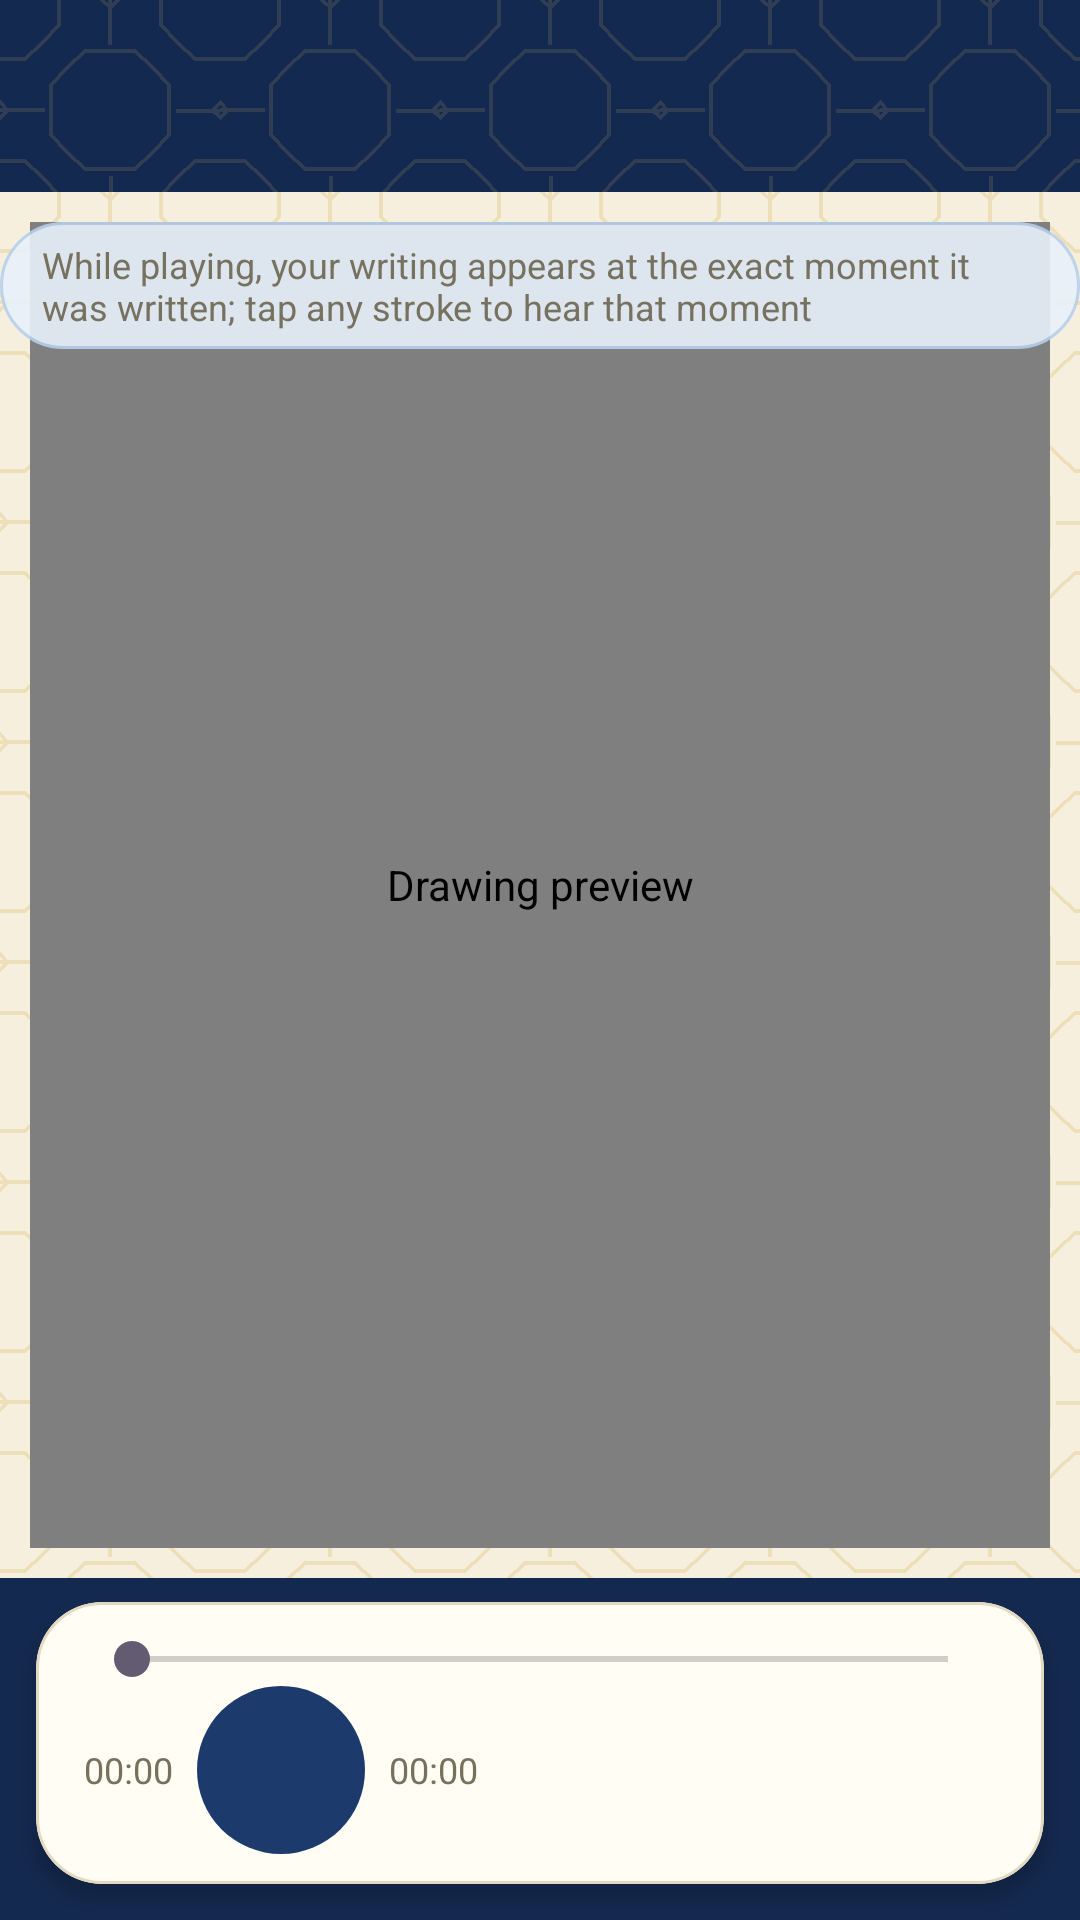

The Android layout XML behind this screen, and the referenced resources:
<!-- AndroidManifest.xml: application theme Theme.Sedayar -->
<!-- res/layout/activity_lecture_playback.xml -->
<?xml version="1.0" encoding="utf-8"?>
<LinearLayout xmlns:android="http://schemas.android.com/apk/res/android"
    xmlns:app="http://schemas.android.com/apk/res-auto"
    android:layout_width="match_parent"
    android:layout_height="match_parent"
    android:background="@color/lapis"
    android:orientation="vertical">

    <com.google.android.material.appbar.MaterialToolbar
        android:id="@+id/toolbar"
        android:layout_width="match_parent"
        android:layout_height="?attr/actionBarSize"
        android:background="@drawable/bg_toolbar"
        app:titleTextColor="@color/gold_bright" />

    <FrameLayout
        android:layout_width="match_parent"
        android:layout_height="0dp"
        android:layout_weight="1"
        android:background="@drawable/bg_app">

        <com.sedayar.app.view.ReplayView
            android:id="@+id/replay_view"
            android:layout_width="match_parent"
            android:layout_height="match_parent"
            android:layout_margin="10dp"
            android:background="@color/surface"
            android:contentDescription="@string/cd_thumbnail" />

        <TextView
            android:id="@+id/tv_hint"
            android:layout_width="wrap_content"
            android:layout_height="wrap_content"
            android:layout_gravity="top|center_horizontal"
            android:layout_marginTop="10dp"
            android:alpha="0.9"
            android:background="@drawable/bg_live_chip"
            android:paddingStart="14dp"
            android:paddingEnd="14dp"
            android:paddingTop="6dp"
            android:paddingBottom="6dp"
            android:text="@string/lecture_replay_hint"
            android:textColor="@color/text_secondary"
            android:textSize="12sp" />

        
        <LinearLayout
            android:id="@+id/page_bar"
            android:layout_width="wrap_content"
            android:layout_height="wrap_content"
            android:layout_gravity="bottom|center_horizontal"
            android:layout_marginBottom="8dp"
            android:background="@drawable/bg_live_chip"
            android:gravity="center_vertical"
            android:orientation="horizontal"
            android:paddingStart="6dp"
            android:paddingEnd="6dp"
            android:paddingTop="2dp"
            android:paddingBottom="2dp"
            android:visibility="gone">

            <com.google.android.material.button.MaterialButton
                android:id="@+id/btn_page_prev"
                style="?attr/materialIconButtonStyle"
                android:layout_width="38dp"
                android:layout_height="38dp"
                android:contentDescription="@string/page_prev"
                android:insetLeft="0dp"
                android:insetTop="0dp"
                android:insetRight="0dp"
                android:insetBottom="0dp"
                app:icon="@drawable/ic_prev"
                app:iconSize="18dp"
                app:iconTint="@color/text_primary" />

            <TextView
                android:id="@+id/tv_page"
                android:layout_width="wrap_content"
                android:layout_height="wrap_content"
                android:minWidth="80dp"
                android:gravity="center"
                android:textColor="@color/text_primary"
                android:textSize="13sp"
                android:textStyle="bold" />

            <com.google.android.material.button.MaterialButton
                android:id="@+id/btn_page_next"
                style="?attr/materialIconButtonStyle"
                android:layout_width="38dp"
                android:layout_height="38dp"
                android:contentDescription="@string/page_next"
                android:insetLeft="0dp"
                android:insetTop="0dp"
                android:insetRight="0dp"
                android:insetBottom="0dp"
                app:icon="@drawable/ic_next"
                app:iconSize="18dp"
                app:iconTint="@color/text_primary" />
        </LinearLayout>
    </FrameLayout>

    
    <com.google.android.material.card.MaterialCardView
        android:id="@+id/card_page_text"
        android:layout_width="match_parent"
        android:layout_height="wrap_content"
        android:layout_marginStart="12dp"
        android:layout_marginEnd="12dp"
        android:visibility="gone"
        app:cardBackgroundColor="@color/surface"
        app:cardCornerRadius="16dp"
        app:cardElevation="2dp"
        app:strokeColor="@color/stroke"
        app:strokeWidth="1dp">

        <TextView
            android:id="@+id/tv_page_text"
            android:layout_width="match_parent"
            android:layout_height="wrap_content"
            android:gravity="start|top"
            android:lineSpacingExtra="4dp"
            android:maxLines="3"
            android:ellipsize="end"
            android:padding="12dp"
            android:textColor="@color/text_primary"
            android:textSize="14sp" />
    </com.google.android.material.card.MaterialCardView>

    
    <com.google.android.material.card.MaterialCardView
        android:layout_width="match_parent"
        android:layout_height="wrap_content"
        android:layout_marginStart="12dp"
        android:layout_marginEnd="12dp"
        android:layout_marginTop="8dp"
        android:layout_marginBottom="12dp"
        app:cardBackgroundColor="@color/surface"
        app:cardCornerRadius="22dp"
        app:cardElevation="4dp"
        app:strokeColor="@color/stroke"
        app:strokeWidth="1dp">

        <LinearLayout
            android:layout_width="match_parent"
            android:layout_height="wrap_content"
            android:gravity="center_vertical"
            android:orientation="vertical"
            android:paddingStart="16dp"
            android:paddingEnd="16dp"
            android:paddingTop="10dp"
            android:paddingBottom="10dp">

            <SeekBar
                android:id="@+id/seek"
                android:layout_width="match_parent"
                android:layout_height="wrap_content"
                android:layoutDirection="ltr" />

            <LinearLayout
                android:layout_width="match_parent"
                android:layout_height="wrap_content"
                android:gravity="center_vertical"
                android:orientation="horizontal">

                <TextView
                    android:id="@+id/tv_time"
                    android:layout_width="wrap_content"
                    android:layout_height="wrap_content"
                    android:text="00:00"
                    android:textColor="@color/text_secondary"
                    android:textSize="12sp" />

                <com.google.android.material.button.MaterialButton
                    android:id="@+id/btn_play"
                    style="?attr/materialIconButtonFilledStyle"
                    android:layout_width="56dp"
                    android:layout_height="56dp"
                    android:layout_marginStart="8dp"
                    android:layout_marginEnd="8dp"
                    android:contentDescription="@string/cd_play"
                    android:insetLeft="0dp"
                    android:insetTop="0dp"
                    android:insetRight="0dp"
                    android:insetBottom="0dp"
                    app:backgroundTint="@color/primary"
                    app:cornerRadius="28dp"
                    app:icon="@drawable/ic_play"
                    app:iconSize="28dp"
                    app:iconTint="@color/on_primary" />

                <TextView
                    android:id="@+id/tv_total"
                    android:layout_width="wrap_content"
                    android:layout_height="wrap_content"
                    android:text="00:00"
                    android:textColor="@color/text_secondary"
                    android:textSize="12sp" />
            </LinearLayout>
        </LinearLayout>
    </com.google.android.material.card.MaterialCardView>
</LinearLayout>
<!-- resources referenced by this layout -->
<resources>
  <color name="gold_bright">#E9C46A</color>
  <color name="lapis">#14294F</color>
  <color name="on_primary">#F5EEDC</color>
  <color name="primary">#1D3A6D</color>
  <color name="stroke">#E3D9C0</color>
  <color name="surface">#FFFDF4</color>
  <color name="text_primary">#26251E</color>
  <color name="text_secondary">#77705C</color>
  <!-- drawable bg_app (drawable) -->
  <?xml version="1.0" encoding="utf-8"?>
  <layer-list xmlns:android="http://schemas.android.com/apk/res/android">
      <item android:drawable="@color/paper" />
      <item>
          <bitmap
              android:src="@drawable/pattern_paper"
              android:tileMode="repeat" />
      </item>
  </layer-list>
  <!-- drawable bg_live_chip (drawable) -->
  <?xml version="1.0" encoding="utf-8"?>
  <shape xmlns:android="http://schemas.android.com/apk/res/android"
      android:shape="rectangle">
      <solid android:color="#FFE8F1FB" />
      <stroke
          android:width="1dp"
          android:color="#FFB7D0EC" />
      <corners android:radius="999dp" />
  </shape>
  <!-- drawable bg_toolbar (drawable) -->
  <?xml version="1.0" encoding="utf-8"?>
  <layer-list xmlns:android="http://schemas.android.com/apk/res/android">
      <item android:drawable="@color/lapis" />
      <item>
          <bitmap
              android:src="@drawable/pattern_toolbar"
              android:tileMode="repeat" />
      </item>
  </layer-list>
  <!-- drawable ic_next (drawable) -->
  <?xml version="1.0" encoding="utf-8"?>
  <vector xmlns:android="http://schemas.android.com/apk/res/android"
      android:width="24dp"
      android:height="24dp"
      android:autoMirrored="true"
      android:viewportWidth="24"
      android:viewportHeight="24">
      <path
          android:fillColor="#FF1F2937"
          android:pathData="M4,11h12.17l-5.59,-5.59L12,4l8,8 -8,8 -1.41,-1.41L16.17,13H4v-2z" />
  </vector>
  <!-- drawable ic_prev (drawable) -->
  <?xml version="1.0" encoding="utf-8"?>
  <vector xmlns:android="http://schemas.android.com/apk/res/android"
      android:width="24dp"
      android:height="24dp"
      android:autoMirrored="true"
      android:viewportWidth="24"
      android:viewportHeight="24">
      <path
          android:fillColor="#FF1F2937"
          android:pathData="M20,11H7.83l5.59,-5.59L12,4l-8,8 8,8 1.41,-1.41L7.83,13H20v-2z" />
  </vector>
  <string name="cd_play">Play</string>
  <string name="cd_thumbnail">Drawing preview</string>
  <string name="lecture_replay_hint">While playing, your writing appears at the exact moment it was written; tap any stroke to hear that moment</string>
  <string name="page_next">Next page</string>
  <string name="page_prev">Previous page</string>
  <style name="Theme.Sedayar" parent="Theme.Material3.Light.NoActionBar">
          <item name="colorPrimary">@color/primary</item>
          <item name="colorOnPrimary">@color/on_primary</item>
          <item name="colorPrimaryContainer">@color/primary_container</item>
          <item name="colorOnPrimaryContainer">@color/on_primary_container</item>
          <item name="android:colorBackground">@color/paper</item>
          <item name="colorSurface">@color/surface</item>
          <item name="colorOnSurface">@color/text_primary</item>
          <item name="colorOnSurfaceVariant">@color/text_secondary</item>
          <item name="colorOutline">@color/stroke</item>
          <item name="colorSecondary">@color/gold</item>
          <item name="colorSecondaryContainer">@color/turquoise_container</item>
          <item name="android:statusBarColor">@color/lapis</item>
          <item name="android:windowLightStatusBar">false</item>
          <item name="fontFamily">@font/vazirmatn</item>
          <item name="android:fontFamily">@font/vazirmatn</item>
      </style>
  <color name="paper">#F6EFDE</color>
  <!-- drawable pattern_paper: png bitmap (drawable-nodpi, 1921 bytes) -->
  <color name="primary_container">#DCE4F2</color>
  <color name="on_primary_container">#122A55</color>
  <color name="gold">#C9A227</color>
  <color name="turquoise_container">#D3ECEA</color>
</resources>
